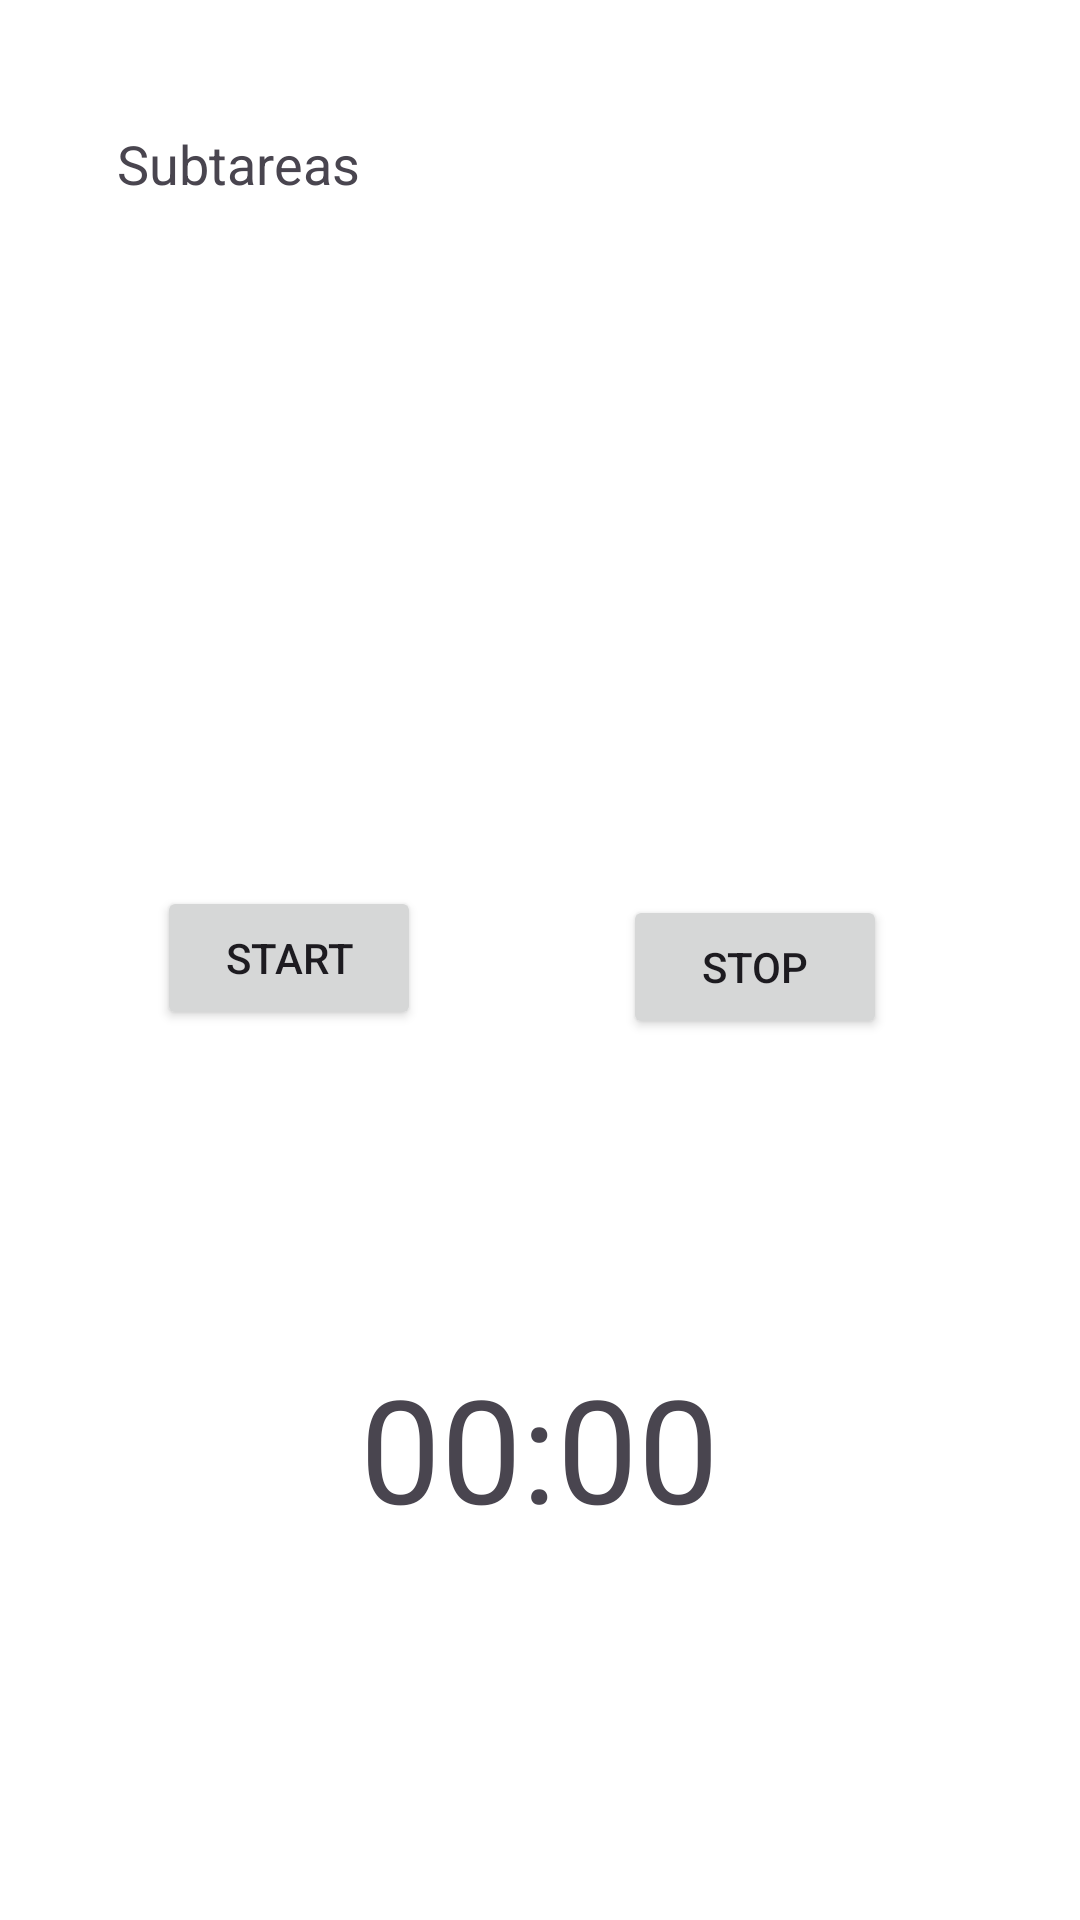

Android layout source for this screen:
<!-- AndroidManifest.xml: application theme Theme.Clockify -->
<!-- res/layout/activity_main.xml -->
<?xml version="1.0" encoding="utf-8"?>
<androidx.constraintlayout.widget.ConstraintLayout xmlns:android="http://schemas.android.com/apk/res/android"
    xmlns:app="http://schemas.android.com/apk/res-auto"
    xmlns:tools="http://schemas.android.com/tools"
    android:id="@+id/main"
    android:layout_width="match_parent"
    android:layout_height="match_parent"
    android:background="#FFFFFF"
    tools:context=".MainActivity">

    <TextView
        android:layout_width="wrap_content"
        android:layout_height="wrap_content"
        android:text="@string/label_subtareas"
        android:textSize="18sp"
        app:layout_constraintBottom_toBottomOf="parent"
        app:layout_constraintEnd_toEndOf="parent"
        app:layout_constraintHorizontal_bias="0.14"
        app:layout_constraintStart_toStartOf="parent"
        app:layout_constraintTop_toTopOf="parent"
        app:layout_constraintVertical_bias="0.069" />

    <Spinner
        android:id="@+id/spinnerTasks"
        android:layout_width="wrap_content"
        android:layout_height="wrap_content"
        android:layout_alignParentTop="true"
        android:layout_centerHorizontal="true"
        android:layout_margin="16dp"
        app:layout_constraintBottom_toBottomOf="parent"
        app:layout_constraintEnd_toEndOf="parent"
        app:layout_constraintHorizontal_bias="0.47"
        app:layout_constraintStart_toStartOf="parent"
        app:layout_constraintTop_toTopOf="parent"
        app:layout_constraintVertical_bias="0.18"
        android:minWidth="120dp"
        android:minHeight="48dp"
        android:background="?attr/selectableItemBackground"
    />

    <Button
        android:id="@+id/startButton"
        android:layout_width="wrap_content"
        android:layout_height="wrap_content"
        android:layout_below="@id/spinnerTasks"
        android:layout_alignParentStart="true"
        android:layout_margin="16dp"
        android:text="@string/label_start"
        app:layout_constraintBottom_toBottomOf="parent"
        app:layout_constraintEnd_toEndOf="parent"
        app:layout_constraintHorizontal_bias="0.151"
        app:layout_constraintStart_toStartOf="parent"
        app:layout_constraintTop_toTopOf="parent"
        app:layout_constraintVertical_bias="0.499" />

    <Button
        android:id="@+id/stopButton"
        android:layout_width="wrap_content"
        android:layout_height="wrap_content"
        android:layout_below="@id/spinnerTasks"
        android:layout_alignParentEnd="true"
        android:layout_margin="16dp"
        android:text="@string/label_stop"
        app:layout_constraintBottom_toBottomOf="parent"
        app:layout_constraintEnd_toEndOf="parent"
        app:layout_constraintHorizontal_bias="0.798"
        app:layout_constraintStart_toStartOf="parent"
        app:layout_constraintTop_toTopOf="parent"
        app:layout_constraintVertical_bias="0.504" />

    <TextView
        android:id="@+id/textViewChronometer"
        android:layout_width="wrap_content"
        android:layout_height="wrap_content"
        android:layout_alignParentBottom="true"
        android:layout_centerHorizontal="true"
        android:layout_margin="16dp"
        android:text="00:00"
        android:textSize="48sp"
        app:layout_constraintBottom_toBottomOf="parent"
        app:layout_constraintEnd_toEndOf="parent"
        app:layout_constraintHorizontal_bias="0.499"
        app:layout_constraintStart_toStartOf="parent"
        app:layout_constraintTop_toTopOf="parent"
        app:layout_constraintVertical_bias="0.799" />

</androidx.constraintlayout.widget.ConstraintLayout>
<!-- resources referenced by this layout -->
<resources>
  <string name="label_start">Start</string>
  <string name="label_stop">Stop</string>
  <string name="label_subtareas">Subtareas</string>
  <style name="Theme.Clockify" parent="Base.Theme.Clockify" />
  <style name="Base.Theme.Clockify" parent="Theme.Material3.DayNight.NoActionBar">
          
          
      </style>
</resources>
